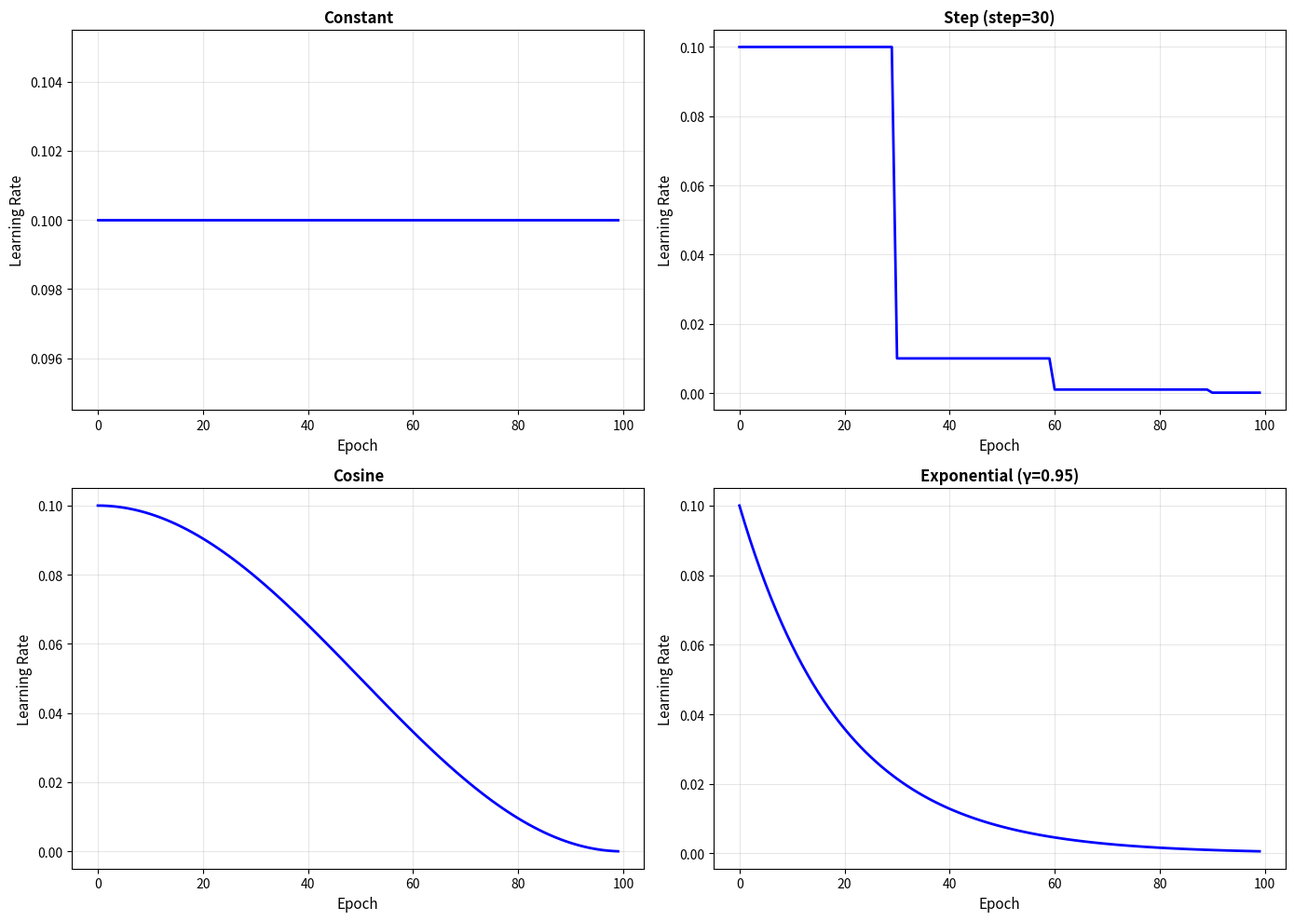

Write the Python code that produced this figure. (Note: this script raises an exception after producing the figure.)
"""
Learning Rate Schedulers for GDSearch

Implements various learning rate scheduling strategies:
- CosineAnnealingLR: Cosine annealing with optional warmup
- StepLR: Step decay at specified epochs
- MultiStepLR: Multiple step decays
- ExponentialLR: Exponential decay
- LinearWarmup: Linear warmup wrapper for any scheduler
- ConstantLR: Constant learning rate (baseline)

All schedulers are compatible with our custom optimizers.
"""

import math
from typing import Optional, List


class LRScheduler:
    """Base class for learning rate schedulers."""
    
    def __init__(self, optimizer, last_epoch: int = -1):
        """
        Initialize scheduler.
        
        Args:
            optimizer: Optimizer to adjust learning rate for
            last_epoch: The index of last epoch (-1 means just started)
        """
        self.optimizer = optimizer
        # Support both custom optimizers with .lr attribute and PyTorch optimizers
        if hasattr(optimizer, 'lr'):
            self.base_lr = optimizer.lr
        elif hasattr(optimizer, 'param_groups'):
            self.base_lr = optimizer.param_groups[0]['lr']
        else:
            raise ValueError("Optimizer must have either 'lr' attribute or 'param_groups'")
        self.last_epoch = last_epoch
        self.current_lr = self.base_lr
        
    def get_lr(self) -> float:
        """Calculate learning rate for current epoch. Override in subclasses."""
        raise NotImplementedError("Subclasses must implement get_lr()")
    
    def step(self, epoch: Optional[int] = None):
        """
        Update learning rate.
        
        Args:
            epoch: Current epoch number. If None, increment last_epoch.
        """
        if epoch is None:
            epoch = self.last_epoch + 1
        self.last_epoch = epoch
        
        # Get new learning rate
        self.current_lr = self.get_lr()
        
        # Update optimizer - support both custom and PyTorch optimizers
        if hasattr(self.optimizer, 'lr'):
            self.optimizer.lr = self.current_lr
        elif hasattr(self.optimizer, 'param_groups'):
            for param_group in self.optimizer.param_groups:
                param_group['lr'] = self.current_lr
        
    def state_dict(self) -> dict:
        """Return scheduler state as dictionary."""
        return {
            'last_epoch': self.last_epoch,
            'base_lr': self.base_lr,
            'current_lr': self.current_lr
        }
    
    def load_state_dict(self, state_dict: dict):
        """Load scheduler state from dictionary."""
        self.last_epoch = state_dict['last_epoch']
        self.base_lr = state_dict['base_lr']
        self.current_lr = state_dict['current_lr']


class ConstantLR(LRScheduler):
    """Constant learning rate (no scheduling)."""
    
    def __init__(self, optimizer, last_epoch: int = -1):
        super().__init__(optimizer, last_epoch)
        
    def get_lr(self) -> float:
        """Return constant learning rate."""
        return self.base_lr


class StepLR(LRScheduler):
    """
    Step learning rate decay.
    
    Decays the learning rate by gamma every step_size epochs.
    
    Example:
        lr = base_lr * gamma^(epoch // step_size)
    """
    
    def __init__(self, optimizer, step_size: int, gamma: float = 0.1, 
                 last_epoch: int = -1):
        """
        Args:
            optimizer: Optimizer to adjust
            step_size: Period of learning rate decay (in epochs)
            gamma: Multiplicative factor of learning rate decay
            last_epoch: The index of last epoch
        """
        self.step_size = step_size
        self.gamma = gamma
        super().__init__(optimizer, last_epoch)
        
    def get_lr(self) -> float:
        """Calculate learning rate with step decay."""
        if self.last_epoch == 0:
            return self.base_lr
        
        if self.last_epoch % self.step_size == 0:
            return self.current_lr * self.gamma
        
        return self.current_lr


class MultiStepLR(LRScheduler):
    """
    Multi-step learning rate decay.
    
    Decays the learning rate by gamma at specified milestones.
    
    Example:
        milestones = [30, 60, 90]
        lr decays at epochs 30, 60, and 90
    """
    
    def __init__(self, optimizer, milestones: List[int], gamma: float = 0.1,
                 last_epoch: int = -1):
        """
        Args:
            optimizer: Optimizer to adjust
            milestones: List of epoch indices at which to decay LR
            gamma: Multiplicative factor of learning rate decay
            last_epoch: The index of last epoch
        """
        self.milestones = sorted(milestones)
        self.gamma = gamma
        super().__init__(optimizer, last_epoch)
        
    def get_lr(self) -> float:
        """Calculate learning rate with multi-step decay."""
        if self.last_epoch == 0:
            return self.base_lr
            
        if self.last_epoch in self.milestones:
            return self.current_lr * self.gamma
            
        return self.current_lr


class ExponentialLR(LRScheduler):
    """
    Exponential learning rate decay.
    
    lr = base_lr * gamma^epoch
    """
    
    def __init__(self, optimizer, gamma: float, last_epoch: int = -1):
        """
        Args:
            optimizer: Optimizer to adjust
            gamma: Multiplicative factor of learning rate decay
            last_epoch: The index of last epoch
        """
        self.gamma = gamma
        super().__init__(optimizer, last_epoch)
        
    def get_lr(self) -> float:
        """Calculate learning rate with exponential decay."""
        if self.last_epoch == 0:
            return self.base_lr
        
        return self.current_lr * self.gamma


class CosineAnnealingLR(LRScheduler):
    """
    Cosine annealing learning rate schedule.
    
    The learning rate is annealed from base_lr to eta_min using a cosine curve
    over T_max epochs. This is a popular schedule used in modern deep learning.
    
    Formula:
        lr = eta_min + (base_lr - eta_min) * (1 + cos(π * epoch / T_max)) / 2
    
    Reference:
        Loshchilov & Hutter (2016). SGDR: Stochastic Gradient Descent with Warm Restarts.
        https://arxiv.org/abs/1608.03983
    """
    
    def __init__(self, optimizer, T_max: int, eta_min: float = 0.0,
                 last_epoch: int = -1):
        """
        Args:
            optimizer: Optimizer to adjust
            T_max: Maximum number of epochs for annealing
            eta_min: Minimum learning rate (default: 0)
            last_epoch: The index of last epoch
        """
        self.T_max = T_max
        self.eta_min = eta_min
        super().__init__(optimizer, last_epoch)
        
    def get_lr(self) -> float:
        """Calculate learning rate using cosine annealing."""
        if self.last_epoch == 0:
            return self.base_lr
        
        # Clamp to T_max
        epoch = min(self.last_epoch, self.T_max)
        
        # Cosine annealing formula
        lr = self.eta_min + (self.base_lr - self.eta_min) * \
             (1 + math.cos(math.pi * epoch / self.T_max)) / 2
        
        return lr


class CosineAnnealingWarmRestarts(LRScheduler):
    """
    Cosine annealing with warm restarts (SGDR).
    
    Restarts the learning rate schedule periodically, allowing the model
    to escape local minima.
    
    Reference:
        Loshchilov & Hutter (2016). SGDR: Stochastic Gradient Descent with Warm Restarts.
    """
    
    def __init__(self, optimizer, T_0: int, T_mult: int = 1, 
                 eta_min: float = 0.0, last_epoch: int = -1):
        """
        Args:
            optimizer: Optimizer to adjust
            T_0: Number of epochs for the first restart
            T_mult: Factor to increase T_i after each restart
            eta_min: Minimum learning rate
            last_epoch: The index of last epoch
        """
        self.T_0 = T_0
        self.T_mult = T_mult
        self.eta_min = eta_min
        self.T_cur = 0  # Current position in cycle
        self.T_i = T_0  # Current cycle length
        super().__init__(optimizer, last_epoch)
        
    def get_lr(self) -> float:
        """Calculate learning rate with warm restarts."""
        if self.last_epoch == 0:
            return self.base_lr
        
        # Cosine annealing within current cycle
        lr = self.eta_min + (self.base_lr - self.eta_min) * \
             (1 + math.cos(math.pi * self.T_cur / self.T_i)) / 2
        
        return lr
    
    def step(self, epoch: Optional[int] = None):
        """Update learning rate with restart logic."""
        if epoch is None:
            epoch = self.last_epoch + 1
        
        self.last_epoch = epoch
        self.T_cur += 1
        
        # Check if we need to restart
        if self.T_cur >= self.T_i:
            self.T_cur = 0
            self.T_i = self.T_i * self.T_mult
        
        # Get new learning rate
        self.current_lr = self.get_lr()
        
        # Update optimizer - support both custom and PyTorch optimizers
        if hasattr(self.optimizer, 'lr'):
            self.optimizer.lr = self.current_lr
        elif hasattr(self.optimizer, 'param_groups'):
            for param_group in self.optimizer.param_groups:
                param_group['lr'] = self.current_lr


class LinearWarmupScheduler(LRScheduler):
    """
    Linear warmup wrapper for any scheduler.
    
    Linearly increases learning rate from 0 (or warmup_start_lr) to base_lr
    over warmup_epochs, then applies the wrapped scheduler.
    
    This is commonly used to stabilize training in early epochs.
    """
    
    def __init__(self, optimizer, warmup_epochs: int, 
                 after_scheduler: Optional[LRScheduler] = None,
                 warmup_start_lr: float = 0.0, last_epoch: int = -1):
        """
        Args:
            optimizer: Optimizer to adjust
            warmup_epochs: Number of warmup epochs (must be > 0)
            after_scheduler: Scheduler to use after warmup (optional)
            warmup_start_lr: Initial learning rate for warmup
            last_epoch: The index of last epoch
        """
        if warmup_epochs <= 0:
            raise ValueError(f"warmup_epochs must be positive, got {warmup_epochs}")
        self.warmup_epochs = warmup_epochs
        self.after_scheduler = after_scheduler
        self.warmup_start_lr = warmup_start_lr
        super().__init__(optimizer, last_epoch)
        
    def get_lr(self) -> float:
        """Calculate learning rate with warmup."""
        if self.last_epoch < self.warmup_epochs:
            # Linear warmup (warmup_epochs guaranteed > 0)
            alpha = self.last_epoch / self.warmup_epochs
            lr = self.warmup_start_lr + alpha * (self.base_lr - self.warmup_start_lr)
            return lr
        else:
            # Use wrapped scheduler if provided
            if self.after_scheduler is not None:
                return self.after_scheduler.current_lr
            else:
                return self.base_lr
    
    def step(self, epoch: Optional[int] = None):
        """Update learning rate with warmup logic."""
        if epoch is None:
            epoch = self.last_epoch + 1
        
        self.last_epoch = epoch
        
        # Step the wrapped scheduler if past warmup
        if self.last_epoch >= self.warmup_epochs and self.after_scheduler is not None:
            self.after_scheduler.step(epoch - self.warmup_epochs)
        
        # Get new learning rate
        self.current_lr = self.get_lr()
        
        # Update optimizer - support both custom and PyTorch optimizers
        if hasattr(self.optimizer, 'lr'):
            self.optimizer.lr = self.current_lr
        elif hasattr(self.optimizer, 'param_groups'):
            for param_group in self.optimizer.param_groups:
                param_group['lr'] = self.current_lr


class PolynomialLR(LRScheduler):
    """
    Polynomial learning rate decay.
    
    lr = base_lr * (1 - epoch / max_epochs)^power
    """
    
    def __init__(self, optimizer, max_epochs: int, power: float = 1.0,
                 last_epoch: int = -1):
        """
        Args:
            optimizer: Optimizer to adjust
            max_epochs: Total number of training epochs (must be > 0)
            power: Exponent of polynomial decay
            last_epoch: The index of last epoch
        """
        if max_epochs <= 0:
            raise ValueError(f"max_epochs must be positive, got {max_epochs}")
        self.max_epochs = max_epochs
        self.power = power
        super().__init__(optimizer, last_epoch)
        
    def get_lr(self) -> float:
        """Calculate learning rate with polynomial decay."""
        if self.last_epoch == 0:
            return self.base_lr
        
        if self.last_epoch >= self.max_epochs:
            return 0.0
        
        factor = (1 - self.last_epoch / self.max_epochs) ** self.power
        return self.base_lr * factor


class OneCycleLR(LRScheduler):
    """
    One-cycle learning rate policy.
    
    Increases learning rate from max_lr/div_factor to max_lr over pct_start
    fraction of training, then decreases to max_lr/final_div_factor.
    
    Reference:
        Smith (2018). A disciplined approach to neural network hyper-parameters.
        https://arxiv.org/abs/1803.09820
    """
    
    def __init__(self, optimizer, max_lr: float, total_steps: int,
                 pct_start: float = 0.3, div_factor: float = 25.0,
                 final_div_factor: float = 1e4, last_epoch: int = -1):
        """
        Args:
            optimizer: Optimizer to adjust
            max_lr: Maximum learning rate
            total_steps: Total number of training steps (must be > 0)
            pct_start: Percentage of cycle spent increasing LR (0.0 to 1.0)
            div_factor: Initial LR = max_lr / div_factor
            final_div_factor: Final LR = max_lr / final_div_factor
            last_epoch: The index of last epoch
        """
        if total_steps <= 0:
            raise ValueError(f"total_steps must be positive, got {total_steps}")
        if not (0.0 <= pct_start <= 1.0):
            raise ValueError(f"pct_start must be between 0 and 1, got {pct_start}")
        self.max_lr = max_lr
        self.total_steps = total_steps
        self.pct_start = pct_start
        self.div_factor = div_factor
        self.final_div_factor = final_div_factor
        
        # Calculate key points
        self.step_up = int(total_steps * pct_start)
        self.step_down = total_steps - self.step_up
        self.initial_lr = max_lr / div_factor
        self.final_lr = max_lr / final_div_factor
        
        super().__init__(optimizer, last_epoch)
        
    def get_lr(self) -> float:
        """Calculate learning rate for one-cycle policy."""
        if self.last_epoch < self.step_up:
            # Increasing phase
            alpha = self.last_epoch / self.step_up
            lr = self.initial_lr + (self.max_lr - self.initial_lr) * alpha
        else:
            # Decreasing phase
            alpha = (self.last_epoch - self.step_up) / self.step_down
            lr = self.max_lr - (self.max_lr - self.final_lr) * alpha
        
        return lr


def get_scheduler(name: str, optimizer, **kwargs) -> LRScheduler:
    """
    Factory function to create schedulers by name.
    
    Args:
        name: Scheduler name ('constant', 'step', 'multistep', 'exponential',
              'cosine', 'cosine_restarts', 'warmup', 'polynomial', 'onecycle')
        optimizer: Optimizer to adjust
        **kwargs: Scheduler-specific arguments
    
    Returns:
        LRScheduler instance
    
    Example:
        >>> scheduler = get_scheduler('cosine', optimizer, T_max=100)
        >>> scheduler = get_scheduler('step', optimizer, step_size=30, gamma=0.1)
    """
    schedulers = {
        'constant': ConstantLR,
        'step': StepLR,
        'multistep': MultiStepLR,
        'exponential': ExponentialLR,
        'cosine': CosineAnnealingLR,
        'cosine_restarts': CosineAnnealingWarmRestarts,
        'warmup': LinearWarmupScheduler,
        'polynomial': PolynomialLR,
        'onecycle': OneCycleLR,
    }
    
    if name.lower() not in schedulers:
        raise ValueError(f"Unknown scheduler: {name}. Available: {list(schedulers.keys())}")
    
    return schedulers[name.lower()](optimizer, **kwargs)


# Helper function to visualize scheduler behavior
from typing import Optional

def plot_scheduler(scheduler: LRScheduler, epochs: int, save_path: Optional[str] = None):
    """
    Plot learning rate schedule over epochs.
    
    Args:
        scheduler: LRScheduler instance
        epochs: Number of epochs to simulate
        save_path: Path to save plot (optional)
    """
    import matplotlib.pyplot as plt
    
    lrs = []
    for epoch in range(epochs):
        scheduler.step()
        lrs.append(scheduler.current_lr)
    
    plt.figure(figsize=(10, 6))
    plt.plot(range(epochs), lrs, linewidth=2)
    plt.xlabel('Epoch', fontsize=12)
    plt.ylabel('Learning Rate', fontsize=12)
    plt.title(f'{scheduler.__class__.__name__} Schedule', fontsize=14)
    plt.grid(True, alpha=0.3)
    plt.tight_layout()
    
    if save_path:
        plt.savefig(str(save_path), dpi=150, bbox_inches='tight')
        print(f"Saved scheduler plot to {save_path}")
    else:
        plt.show()
    
    plt.close()


if __name__ == '__main__':
    # Demo: visualize different schedulers
    import matplotlib.pyplot as plt
    
    print("Demonstrating LR Schedulers...")
    
    # Create dummy optimizer
    class DummyOptimizer:
        def __init__(self, lr=0.1):
            self.lr = lr
    
    optimizer = DummyOptimizer(lr=0.1)
    epochs = 100
    
    # Test different schedulers
    schedulers_to_test = [
        ('Constant', ConstantLR(optimizer)),
        ('Step (step=30)', StepLR(optimizer, step_size=30, gamma=0.1)),
        ('Cosine', CosineAnnealingLR(optimizer, T_max=epochs)),
        ('Exponential (γ=0.95)', ExponentialLR(optimizer, gamma=0.95)),
    ]
    
    fig, axes = plt.subplots(2, 2, figsize=(14, 10))
    axes = axes.flatten()
    
    for idx, (name, scheduler) in enumerate(schedulers_to_test):
        optimizer.lr = 0.1  # Reset
        lrs = []
        
        for epoch in range(epochs):
            scheduler.step()
            lrs.append(scheduler.current_lr)
        
        axes[idx].plot(range(epochs), lrs, linewidth=2, color='blue')
        axes[idx].set_xlabel('Epoch', fontsize=11)
        axes[idx].set_ylabel('Learning Rate', fontsize=11)
        axes[idx].set_title(name, fontsize=12, fontweight='bold')
        axes[idx].grid(True, alpha=0.3)
    
    plt.tight_layout()
    plt.savefig('plots/lr_schedulers_demo.png', dpi=150, bbox_inches='tight')
    print("Saved demo plot to plots/lr_schedulers_demo.png")
    plt.close()
    
    print("\nAll schedulers working correctly!")
